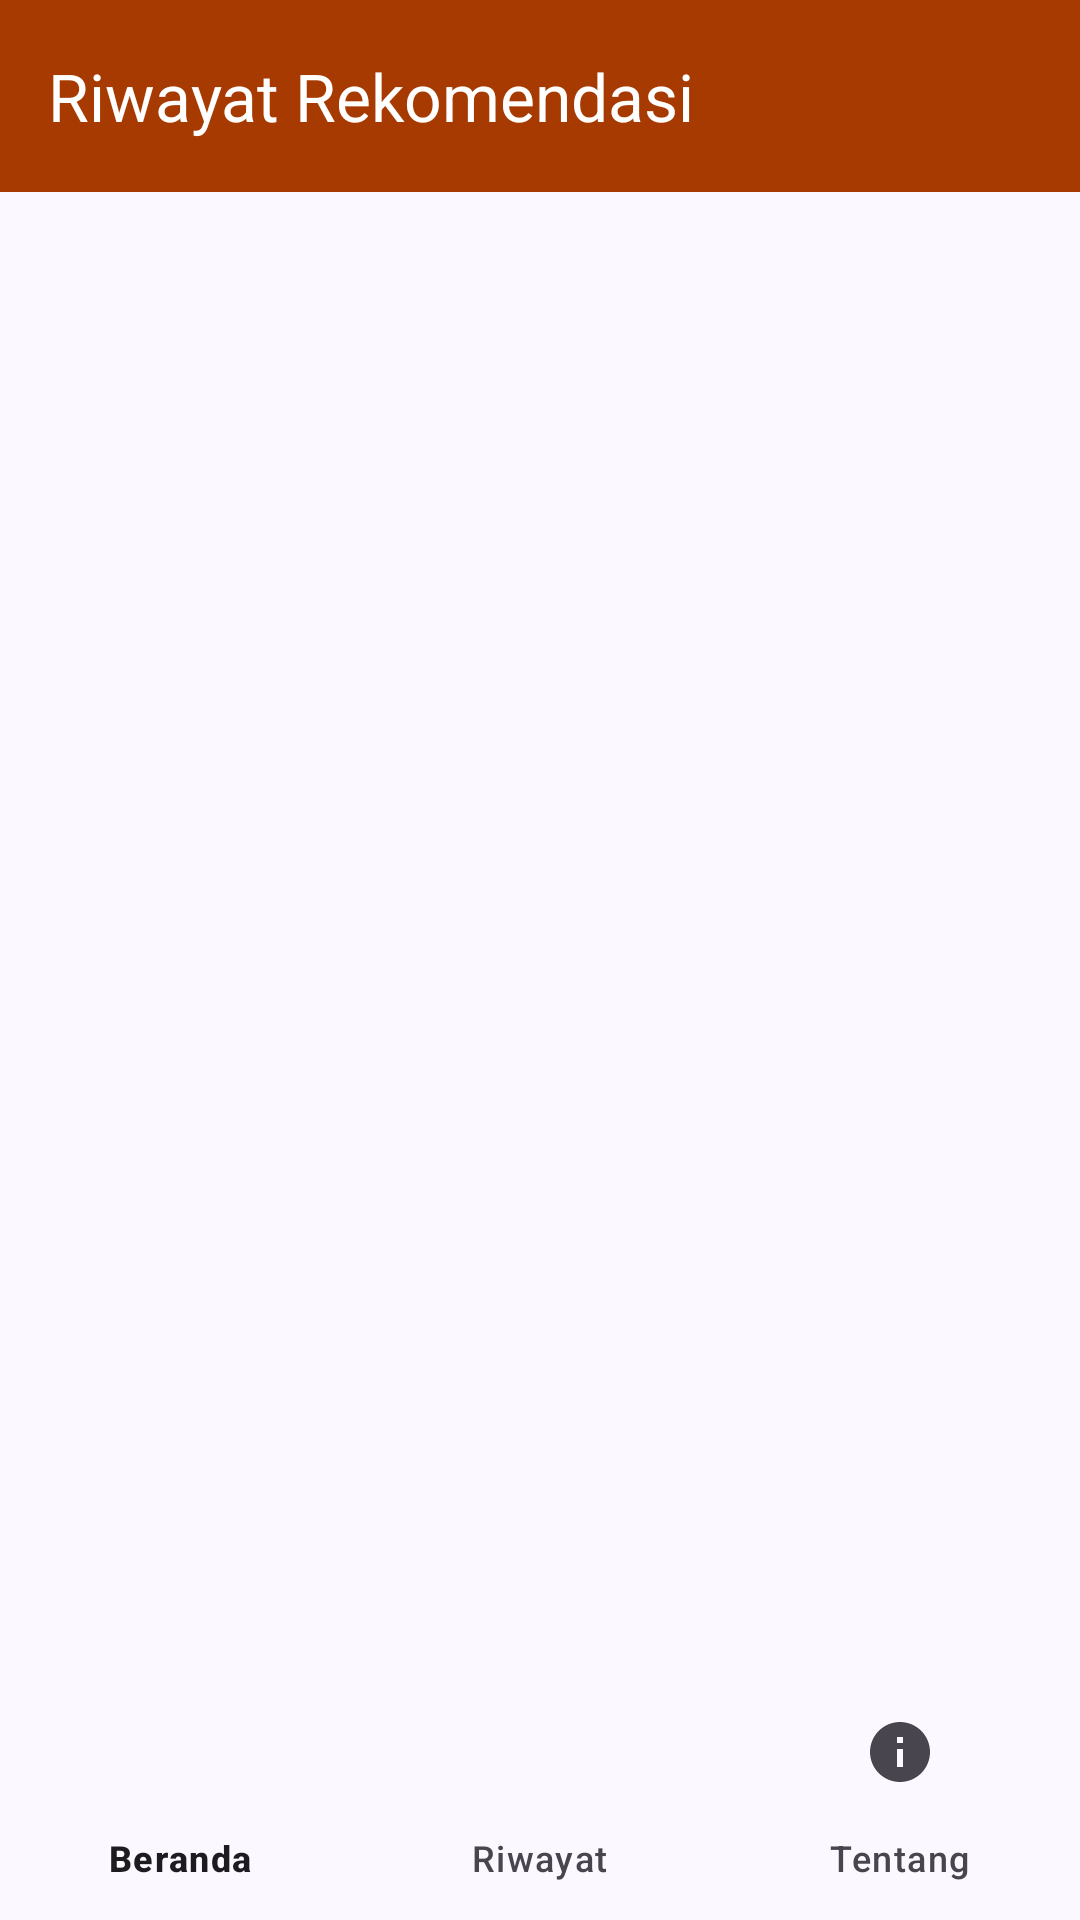

Write the Android layout XML for this screen, with the resource values it uses.
<!-- AndroidManifest.xml: application theme Theme.KitchenExpert -->
<!-- res/layout/activity_history.xml -->
<?xml version="1.0" encoding="utf-8"?>
<androidx.constraintlayout.widget.ConstraintLayout xmlns:android="http://schemas.android.com/apk/res/android"
    xmlns:app="http://schemas.android.com/apk/res-auto"
    android:layout_width="match_parent"
    android:layout_height="match_parent"
    android:background="@color/background">

    <com.google.android.material.appbar.MaterialToolbar
        android:id="@+id/toolbar"
        android:layout_width="match_parent"
        android:layout_height="?attr/actionBarSize"
        android:background="@color/primary"
        app:layout_constraintTop_toTopOf="parent"
        app:title="Riwayat Rekomendasi"
        app:titleTextColor="@color/white" />

    <LinearLayout
        android:id="@+id/layoutSelection"
        android:layout_width="match_parent"
        android:layout_height="wrap_content"
        android:orientation="horizontal"
        android:padding="8dp"
        android:visibility="gone"
        android:background="@color/primaryContainer"
        app:layout_constraintTop_toBottomOf="@id/toolbar">

        <CheckBox
            android:id="@+id/cbSelectAll"
            android:layout_width="wrap_content"
            android:layout_height="wrap_content"
            android:text="Pilih Semua" />

        <View
            android:layout_width="0dp"
            android:layout_height="1dp"
            android:layout_weight="1" />

        <Button
            android:id="@+id/btnDeleteSelected"
            style="@style/Widget.MaterialComponents.Button.TextButton"
            android:layout_width="wrap_content"
            android:layout_height="wrap_content"
            android:text="Hapus"
            android:textColor="@color/error" />
    </LinearLayout>

    <androidx.recyclerview.widget.RecyclerView
        android:id="@+id/rvHistory"
        android:layout_width="match_parent"
        android:layout_height="0dp"
        app:layout_constraintBottom_toTopOf="@id/bottomNavigation"
        app:layout_constraintTop_toBottomOf="@id/layoutSelection" />

    <com.google.android.material.bottomnavigation.BottomNavigationView
        android:id="@+id/bottomNavigation"
        android:layout_width="match_parent"
        android:layout_height="wrap_content"
        android:background="@color/surface"
        app:elevation="8dp"
        app:layout_constraintBottom_toBottomOf="parent"
        app:menu="@menu/bottom_nav_menu"
        app:labelVisibilityMode="labeled" />

</androidx.constraintlayout.widget.ConstraintLayout>
<!-- resources referenced by this layout -->
<resources>
  <color name="background">#fbf8ff</color>
  <color name="error">#ba1a1a</color>
  <color name="primary">#a73a00</color>
  <color name="primaryContainer">#ff5c00</color>
  <color name="surface">#fbf8ff</color>
  <color name="white">#FFFFFF</color>
  <style name="Theme.KitchenExpert" parent="Theme.Material3.Light.NoActionBar">
          <item name="colorPrimary">@color/primary</item>
          <item name="colorOnPrimary">@color/onPrimary</item>
          <item name="colorPrimaryContainer">@color/primaryContainer</item>
          <item name="colorOnPrimaryContainer">@color/onPrimaryContainer</item>
          <item name="colorSecondary">@color/secondary</item>
          <item name="colorSecondaryContainer">@color/secondaryContainer</item>
          <item name="colorOnSecondaryContainer">@color/onSecondaryContainer</item>
          <item name="android:statusBarColor">@color/surface</item>
          <item name="android:windowLightStatusBar">true</item>
          <item name="android:windowBackground">@color/background</item>
      </style>
  <color name="onPrimary">#ffffff</color>
  <color name="onPrimaryContainer">#521800</color>
  <color name="secondary">#5f5e5e</color>
  <color name="secondaryContainer">#e2dfde</color>
  <color name="onSecondaryContainer">#331200</color>
</resources>
